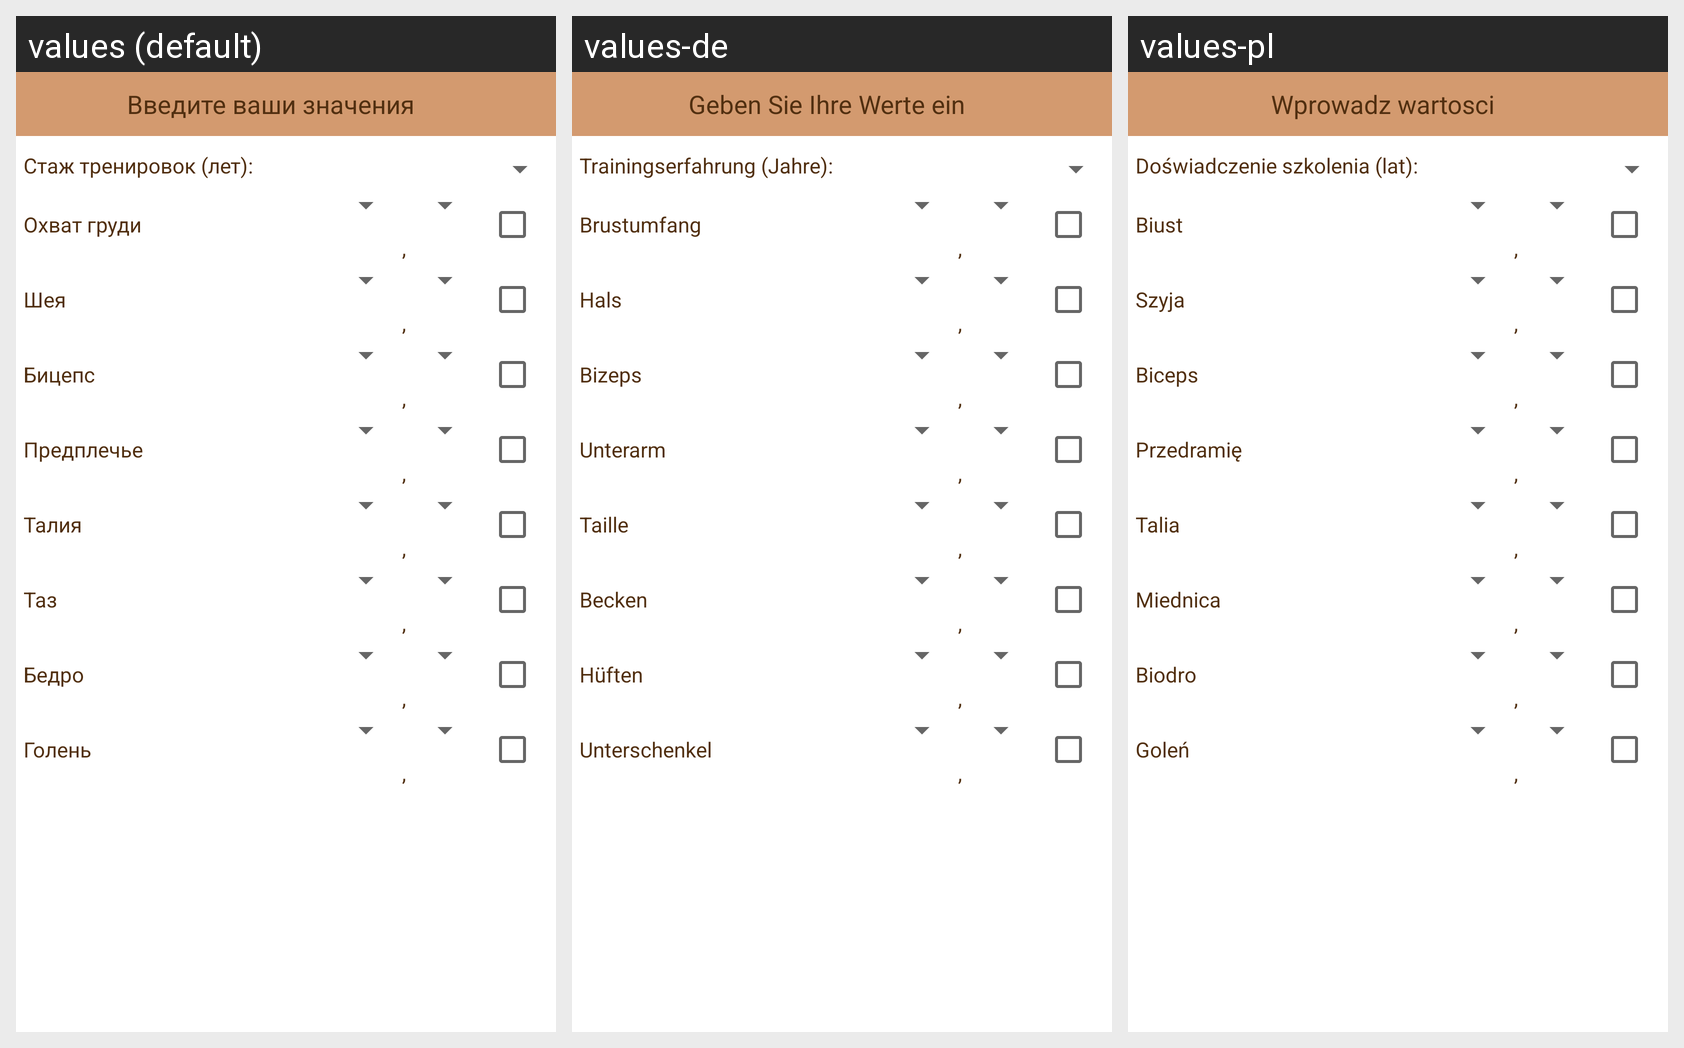

This grid shows one Android layout under several languages. Give, for every string resource on the screen, its name, the default text and each shown locale's text.
Android screen res/layout/extrasettings.xml rendered under 3 locales, left to right: values (default), values-de, values-pl. Device: Nexus 5 (rendered at 1080×1920; each locale shown at half size, 540×960, under a caption strip naming it); theme Theme.MaterialComponents.DayNight.NoActionBar.
Strings drawn on this screen, with the default value and each locale's value (text and hints the layout hard-codes, and strings that could not be matched under every locale, appear in the picture but are not listed):

culculated_parameters
  values: Введите ваши значения
  values-de: Geben Sie Ihre Werte ein
  values-pl: Wprowadz wartosci

activity_exp
  values: Стаж тренировок (лет):
  values-de: Trainingserfahrung (Jahre):
  values-pl: Doświadczenie szkolenia (lat):

volume_chest
  values: Охват груди
  values-de: Brustumfang
  values-pl: Biust

volume_neck
  values: Шея
  values-de: Hals
  values-pl: Szyja

volume_biceps
  values: Бицепс
  values-de: Bizeps
  values-pl: Biceps

volume_forearm
  values: Предплечье
  values-de: Unterarm
  values-pl: Przedramię

volume_waist
  values: Талия
  values-de: Taille
  values-pl: Talia

volume_pelvis
  values: Таз
  values-de: Becken
  values-pl: Miednica

volume_hip
  values: Бедро
  values-de: Hüften
  values-pl: Biodro

volume_shin
  values: Голень
  values-de: Unterschenkel
  values-pl: Goleń
